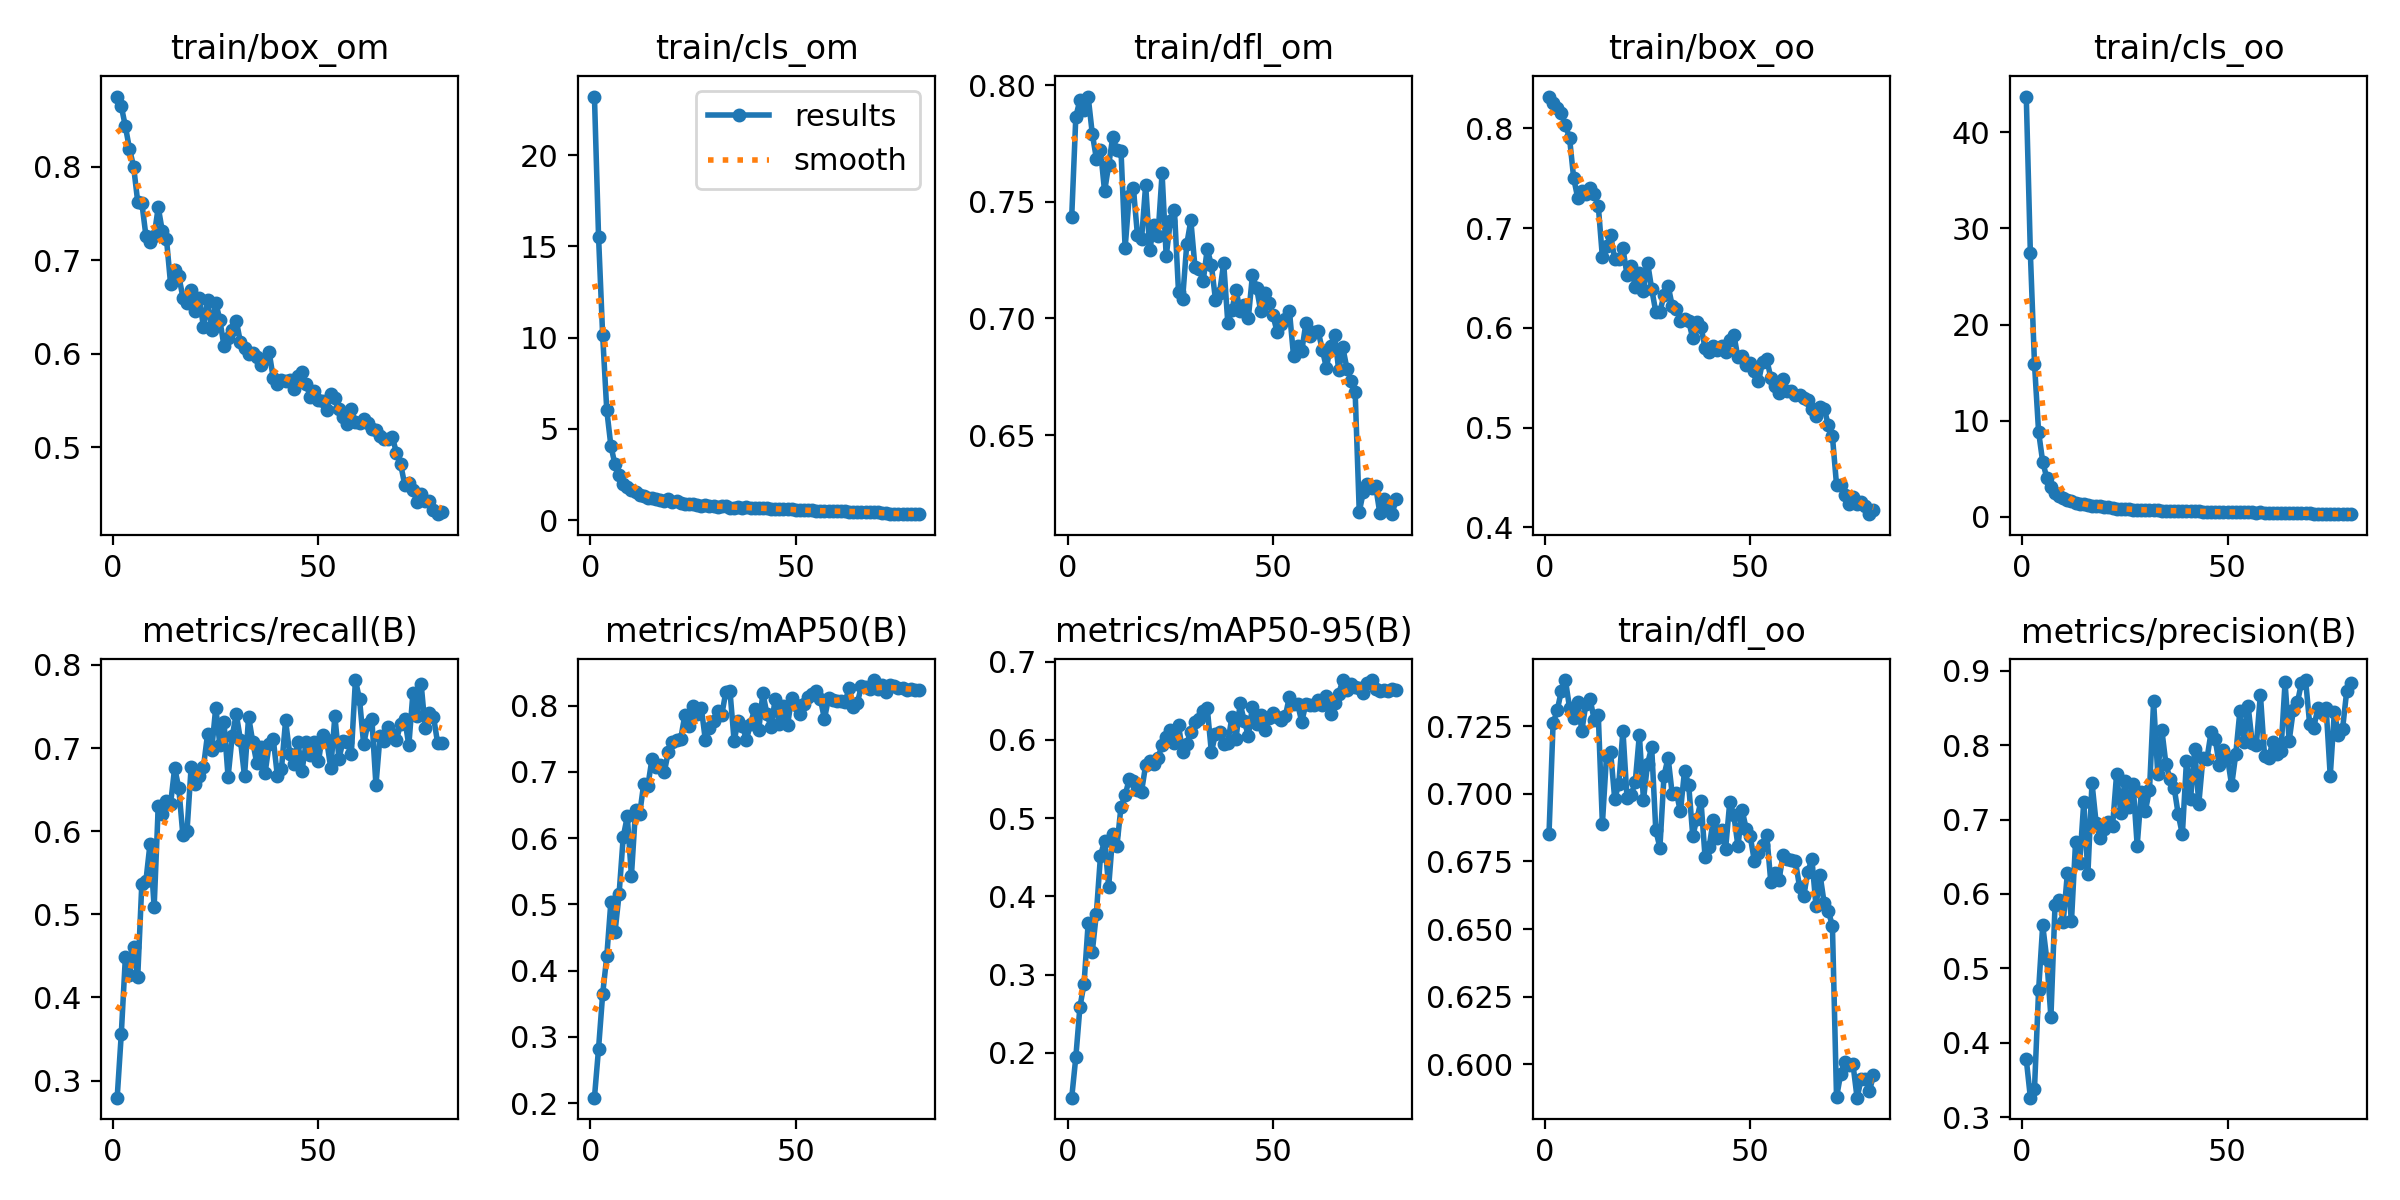

The table this chart was drawn from, first rows:
epoch, train/box_om, train/cls_om, train/dfl_om, train/box_oo, train/cls_oo, train/dfl_oo, metrics/precision(B), metrics/recall(B), metrics/mAP50(B), metrics/mAP50-95(B), val/box_om, val/cls_om, val/dfl_om, val/box_oo, val/cls_oo, val/dfl_oo, lr/pg0, lr/pg1, lr/pg2
1, 0.8751, 23.21, 0.7437, 0.8318, 43.73, 0.6851, 0.3778, 0.2795, 0.2082, 0.1428, 1.009, 7.493, 1.043, 1.039, 26.45, 1.009, 0.0002775, 0.0002775, 0.0002775
2, 0.8649, 15.53, 0.7864, 0.8251, 27.4, 0.726, 0.3262, 0.3558, 0.2823, 0.1947, 1.025, 5.216, 1.058, 0.9964, 15.91, 1.014, 0.0005483, 0.0005483, 0.0005483
3, 0.8431, 10.12, 0.7936, 0.8206, 15.91, 0.7308, 0.338, 0.4486, 0.3644, 0.2586, 1.09, 3.398, 1.127, 1.099, 9.107, 1.092, 0.0008122, 0.0008122, 0.0008122
4, 0.8191, 6.022, 0.7894, 0.8155, 8.828, 0.738, 0.4704, 0.427, 0.4214, 0.2885, 1.019, 2.694, 1.109, 1.094, 5.914, 1.116, 0.0008021, 0.0008021, 0.0008021
5, 0.8002, 4.071, 0.7951, 0.8031, 5.7, 0.742, 0.558, 0.4603, 0.5036, 0.3654, 0.9508, 2.219, 1.062, 1.009, 4.086, 1.037, 0.0008021, 0.0008021, 0.0008021
6, 0.7625, 3.043, 0.7792, 0.7904, 4.032, 0.7317, 0.5122, 0.4245, 0.4575, 0.3288, 0.9917, 1.96, 1.091, 1.007, 3.514, 1.08, 0.0007918, 0.0007918, 0.0007918
7, 0.7616, 2.455, 0.7685, 0.7503, 3.111, 0.7281, 0.4344, 0.5365, 0.5155, 0.378, 0.9841, 1.769, 1.06, 0.965, 2.77, 1.02, 0.0007815, 0.0007815, 0.0007815
8, 0.7261, 1.999, 0.7724, 0.7301, 2.473, 0.7339, 0.5853, 0.5404, 0.6014, 0.4517, 0.952, 1.552, 1.055, 0.9864, 2.277, 1.057, 0.0007711, 0.0007711, 0.0007711
9, 0.7197, 1.805, 0.7544, 0.7369, 2.13, 0.7232, 0.5922, 0.585, 0.6327, 0.4713, 0.9314, 1.492, 1.048, 0.9745, 2.118, 1.044, 0.0007608, 0.0007608, 0.0007608
10, 0.726, 1.653, 0.7658, 0.7344, 1.904, 0.7333, 0.5622, 0.5086, 0.5431, 0.4126, 0.989, 1.723, 1.068, 0.984, 2.173, 1.058, 0.0007505, 0.0007505, 0.0007505
11, 0.7566, 1.545, 0.7779, 0.7399, 1.737, 0.735, 0.6277, 0.6304, 0.6419, 0.4799, 0.9488, 1.304, 1.058, 0.9912, 1.738, 1.056, 0.0007402, 0.0007402, 0.0007402
12, 0.7308, 1.394, 0.7721, 0.7341, 1.601, 0.7273, 0.5631, 0.621, 0.6357, 0.4641, 0.9728, 1.319, 1.069, 1.007, 1.729, 1.066, 0.0007299, 0.0007299, 0.0007299
13, 0.7228, 1.331, 0.7719, 0.7223, 1.432, 0.729, 0.6701, 0.6358, 0.6822, 0.5148, 0.9173, 1.363, 1.057, 0.9785, 1.585, 1.043, 0.0007196, 0.0007196, 0.0007196
14, 0.6748, 1.223, 0.7302, 0.6707, 1.293, 0.6888, 0.6413, 0.6328, 0.6786, 0.5292, 0.8962, 1.217, 1.015, 0.9167, 1.484, 1.019, 0.0007093, 0.0007093, 0.0007093
15, 0.6896, 1.203, 0.7525, 0.6817, 1.273, 0.7139, 0.7238, 0.6763, 0.7194, 0.5499, 0.8817, 1.092, 1.025, 0.934, 1.371, 1.039, 0.000699, 0.000699, 0.000699
16, 0.6833, 1.144, 0.756, 0.6929, 1.192, 0.7155, 0.6267, 0.652, 0.708, 0.5478, 0.9257, 1.123, 1.076, 0.9349, 1.321, 1.06, 0.0006887, 0.0006887, 0.0006887
17, 0.6601, 1.089, 0.7358, 0.6687, 1.112, 0.698, 0.7493, 0.5952, 0.7105, 0.5362, 0.9155, 1.273, 1.036, 0.9818, 1.376, 1.058, 0.0006784, 0.0006784, 0.0006784
18, 0.6538, 1.056, 0.734, 0.6685, 1.071, 0.7037, 0.6958, 0.5998, 0.6996, 0.534, 0.9188, 1.283, 1.053, 0.9681, 1.452, 1.056, 0.0006681, 0.0006681, 0.0006681
19, 0.6683, 1.133, 0.7573, 0.6796, 1.06, 0.7233, 0.6757, 0.6768, 0.7304, 0.5679, 0.8751, 1.222, 1.017, 0.9072, 1.243, 1.01, 0.0006578, 0.0006578, 0.0006578
20, 0.6461, 1.001, 0.7293, 0.6528, 0.966, 0.6983, 0.6871, 0.6572, 0.7444, 0.5731, 0.8832, 1.382, 1.037, 0.923, 1.307, 1.041, 0.0006475, 0.0006475, 0.0006475
21, 0.6593, 1.019, 0.74, 0.6619, 0.9554, 0.6994, 0.6964, 0.6667, 0.7477, 0.5691, 0.9104, 1.102, 1.042, 0.9463, 1.192, 1.041, 0.0006371, 0.0006371, 0.0006371
22, 0.6288, 0.915, 0.7356, 0.6409, 0.8783, 0.7044, 0.6908, 0.677, 0.7498, 0.5772, 0.8734, 1.023, 1.001, 0.9062, 1.126, 1.02, 0.0006268, 0.0006268, 0.0006268
23, 0.657, 0.8731, 0.7621, 0.6546, 0.8338, 0.7218, 0.7619, 0.7167, 0.7854, 0.593, 0.8858, 0.9496, 1.02, 0.9344, 1.03, 1.025, 0.0006165, 0.0006165, 0.0006165
24, 0.6258, 0.891, 0.7267, 0.6366, 0.8277, 0.6977, 0.7086, 0.6972, 0.769, 0.6042, 0.8646, 0.9986, 1.02, 0.8877, 1.056, 1.024, 0.0006062, 0.0006062, 0.0006062
25, 0.6546, 0.8567, 0.7416, 0.6653, 0.8075, 0.7111, 0.7514, 0.7489, 0.7997, 0.6121, 0.8923, 0.9644, 1.052, 0.9222, 0.983, 1.032, 0.0005959, 0.0005959, 0.0005959
26, 0.6361, 0.8098, 0.7467, 0.639, 0.7524, 0.7171, 0.7172, 0.7042, 0.7872, 0.596, 0.8842, 0.9955, 1.033, 0.9334, 1.031, 1.041, 0.0005856, 0.0005856, 0.0005856
27, 0.6081, 0.7855, 0.7113, 0.6159, 0.7066, 0.6865, 0.748, 0.7319, 0.7971, 0.6188, 0.8656, 1.028, 1.019, 0.8967, 1.077, 1.019, 0.0005753, 0.0005753, 0.0005753
28, 0.6173, 0.8037, 0.7085, 0.6157, 0.7399, 0.6801, 0.665, 0.6652, 0.748, 0.584, 0.8795, 1.128, 1.018, 0.9033, 1.165, 1.04, 0.000565, 0.000565, 0.000565
29, 0.6253, 0.7732, 0.7318, 0.6332, 0.7016, 0.7067, 0.7365, 0.7143, 0.7661, 0.595, 0.8681, 1.058, 1.03, 0.9041, 1.069, 1.036, 0.0005547, 0.0005547, 0.0005547
30, 0.6352, 0.7843, 0.742, 0.6422, 0.7258, 0.7133, 0.712, 0.741, 0.7773, 0.6104, 0.8554, 0.9867, 1.022, 0.908, 0.9789, 1.055, 0.0005444, 0.0005444, 0.0005444
31, 0.6124, 0.7292, 0.7221, 0.622, 0.668, 0.6998, 0.7399, 0.71, 0.7912, 0.6229, 0.8289, 1.037, 1.002, 0.8689, 0.9978, 1.015, 0.0005341, 0.0005341, 0.0005341
32, 0.606, 0.7533, 0.7214, 0.6188, 0.6539, 0.7004, 0.859, 0.6662, 0.7861, 0.6271, 0.861, 1.101, 1.019, 0.8987, 1.09, 1.011, 0.0005238, 0.0005238, 0.0005238
33, 0.5993, 0.7702, 0.7159, 0.607, 0.6698, 0.6934, 0.7619, 0.7378, 0.8211, 0.6374, 0.8477, 1.097, 1.018, 0.8694, 1.042, 1.021, 0.0005134, 0.0005134, 0.0005134
34, 0.6003, 0.6804, 0.7298, 0.609, 0.6193, 0.7085, 0.8206, 0.7075, 0.8216, 0.6407, 0.8322, 1.039, 1.009, 0.8986, 1.019, 1.041, 0.0005031, 0.0005031, 0.0005031
35, 0.5968, 0.6829, 0.7228, 0.6069, 0.6029, 0.7034, 0.7746, 0.6816, 0.7469, 0.5842, 0.8286, 1.141, 1.002, 0.8667, 1.184, 1.008, 0.0004928, 0.0004928, 0.0004928
36, 0.5879, 0.6985, 0.708, 0.5893, 0.6132, 0.6844, 0.7543, 0.7015, 0.7768, 0.6079, 0.8815, 1.073, 1.028, 0.874, 1.107, 1.02, 0.0004825, 0.0004825, 0.0004825
37, 0.5939, 0.6741, 0.7111, 0.6058, 0.6124, 0.6906, 0.7429, 0.6695, 0.7695, 0.6096, 0.8374, 1.106, 1.003, 0.8747, 1.104, 1.011, 0.0004722, 0.0004722, 0.0004722
38, 0.6017, 0.7197, 0.7237, 0.6012, 0.6299, 0.6974, 0.7068, 0.7051, 0.7486, 0.5942, 0.8391, 1.02, 0.9984, 0.8676, 1.109, 1.024, 0.0004619, 0.0004619, 0.0004619
39, 0.5738, 0.6585, 0.6981, 0.5794, 0.5778, 0.6764, 0.68, 0.7107, 0.7724, 0.5966, 0.8432, 1.091, 1.007, 0.8549, 1.08, 1.013, 0.0004516, 0.0004516, 0.0004516
40, 0.5674, 0.6574, 0.7035, 0.5757, 0.5782, 0.6804, 0.779, 0.6668, 0.7948, 0.629, 0.8477, 0.9927, 1.008, 0.8544, 1.046, 1.016, 0.0004413, 0.0004413, 0.0004413
41, 0.5722, 0.6513, 0.7124, 0.5822, 0.5698, 0.6904, 0.7279, 0.6751, 0.7632, 0.6017, 0.8364, 1.02, 1.011, 0.8618, 0.9989, 1.03, 0.000431, 0.000431, 0.000431
42, 0.571, 0.652, 0.703, 0.5776, 0.5638, 0.6836, 0.7952, 0.7333, 0.8188, 0.6467, 0.8494, 0.8736, 1.016, 0.8895, 0.8933, 1.033, 0.0004207, 0.0004207, 0.0004207
43, 0.5719, 0.6382, 0.7057, 0.5819, 0.5547, 0.6864, 0.721, 0.6931, 0.7871, 0.6238, 0.8438, 1, 1.008, 0.8776, 0.9976, 1.026, 0.0004104, 0.0004104, 0.0004104
44, 0.5619, 0.6125, 0.7002, 0.5755, 0.5228, 0.6797, 0.7826, 0.6812, 0.767, 0.6055, 0.8625, 1.028, 1.012, 0.8797, 1.035, 1.018, 0.0004, 0.0004, 0.0004
45, 0.576, 0.6014, 0.7186, 0.5876, 0.5251, 0.6968, 0.782, 0.7071, 0.8099, 0.6426, 0.8237, 0.9033, 1.004, 0.8542, 0.9135, 1.01, 0.0003897, 0.0003897, 0.0003897
46, 0.5799, 0.5935, 0.7131, 0.593, 0.5173, 0.692, 0.8178, 0.6724, 0.7719, 0.6202, 0.8332, 0.9843, 0.9922, 0.8744, 1.006, 1.018, 0.0003794, 0.0003794, 0.0003794
47, 0.5671, 0.6034, 0.7033, 0.5702, 0.5147, 0.6806, 0.808, 0.7073, 0.7988, 0.6312, 0.8364, 1.028, 0.998, 0.8588, 0.9967, 1.013, 0.0003691, 0.0003691, 0.0003691
48, 0.5542, 0.5825, 0.711, 0.572, 0.4982, 0.694, 0.7727, 0.6912, 0.7707, 0.6129, 0.8535, 1.153, 1.008, 0.8755, 1.1, 1.02, 0.0003588, 0.0003588, 0.0003588
49, 0.5602, 0.6054, 0.7068, 0.5631, 0.5177, 0.6871, 0.7936, 0.7079, 0.8109, 0.6274, 0.8355, 0.9059, 0.9994, 0.861, 0.9426, 1.011, 0.0003485, 0.0003485, 0.0003485
50, 0.5504, 0.5667, 0.7013, 0.5645, 0.4753, 0.6842, 0.7828, 0.6843, 0.8013, 0.6339, 0.8338, 0.9858, 0.9968, 0.8381, 0.9673, 1.01, 0.0003382, 0.0003382, 0.0003382
51, 0.5493, 0.5288, 0.6942, 0.5562, 0.4593, 0.675, 0.7459, 0.716, 0.7877, 0.6293, 0.8215, 0.976, 0.999, 0.8374, 0.9896, 1.01, 0.0003279, 0.0003279, 0.0003279
52, 0.5398, 0.5367, 0.6976, 0.5462, 0.4723, 0.6781, 0.7878, 0.7096, 0.8028, 0.6249, 0.835, 1.031, 1.006, 0.8642, 1.014, 1.034, 0.0003176, 0.0003176, 0.0003176
53, 0.5573, 0.5305, 0.6997, 0.5658, 0.4593, 0.6811, 0.8454, 0.6758, 0.813, 0.6302, 0.8489, 0.9948, 1.022, 0.881, 1.006, 1.056, 0.0003073, 0.0003073, 0.0003073
54, 0.5528, 0.5403, 0.7032, 0.5684, 0.4698, 0.6849, 0.8047, 0.7385, 0.8174, 0.6553, 0.8193, 0.9147, 0.9944, 0.8441, 0.9275, 1.016, 0.000297, 0.000297, 0.000297
55, 0.5409, 0.5083, 0.684, 0.5501, 0.4382, 0.6674, 0.8532, 0.6872, 0.8228, 0.6452, 0.8222, 0.913, 0.9954, 0.8385, 0.931, 1.008, 0.0002867, 0.0002867, 0.0002867
56, 0.5321, 0.5012, 0.6881, 0.5419, 0.4348, 0.6708, 0.8034, 0.709, 0.8098, 0.6458, 0.7948, 0.8797, 0.9849, 0.8204, 0.9473, 0.9982, 0.0002764, 0.0002764, 0.0002764
57, 0.525, 0.4959, 0.6861, 0.5347, 0.4282, 0.6682, 0.8, 0.7068, 0.78, 0.623, 0.823, 0.9294, 1.008, 0.8557, 0.9702, 1.028, 0.000266, 0.000266, 0.000266
58, 0.541, 0.5022, 0.6979, 0.5488, 0.4458, 0.6775, 0.868, 0.6924, 0.812, 0.646, 0.8368, 0.9148, 1.007, 0.8478, 0.9401, 1.029, 0.0002557, 0.0002557, 0.0002557
59, 0.5268, 0.4842, 0.6925, 0.5363, 0.4165, 0.6757, 0.7857, 0.7819, 0.809, 0.645, 0.8503, 0.9491, 1.011, 0.8657, 1.005, 1.023, 0.0002454, 0.0002454, 0.0002454
60, 0.5256, 0.4783, 0.6941, 0.5362, 0.4115, 0.6755, 0.7828, 0.7589, 0.8076, 0.6451, 0.8478, 0.9707, 1.001, 0.8862, 0.995, 1.031, 0.0002351, 0.0002351, 0.0002351
... 20 more rows
